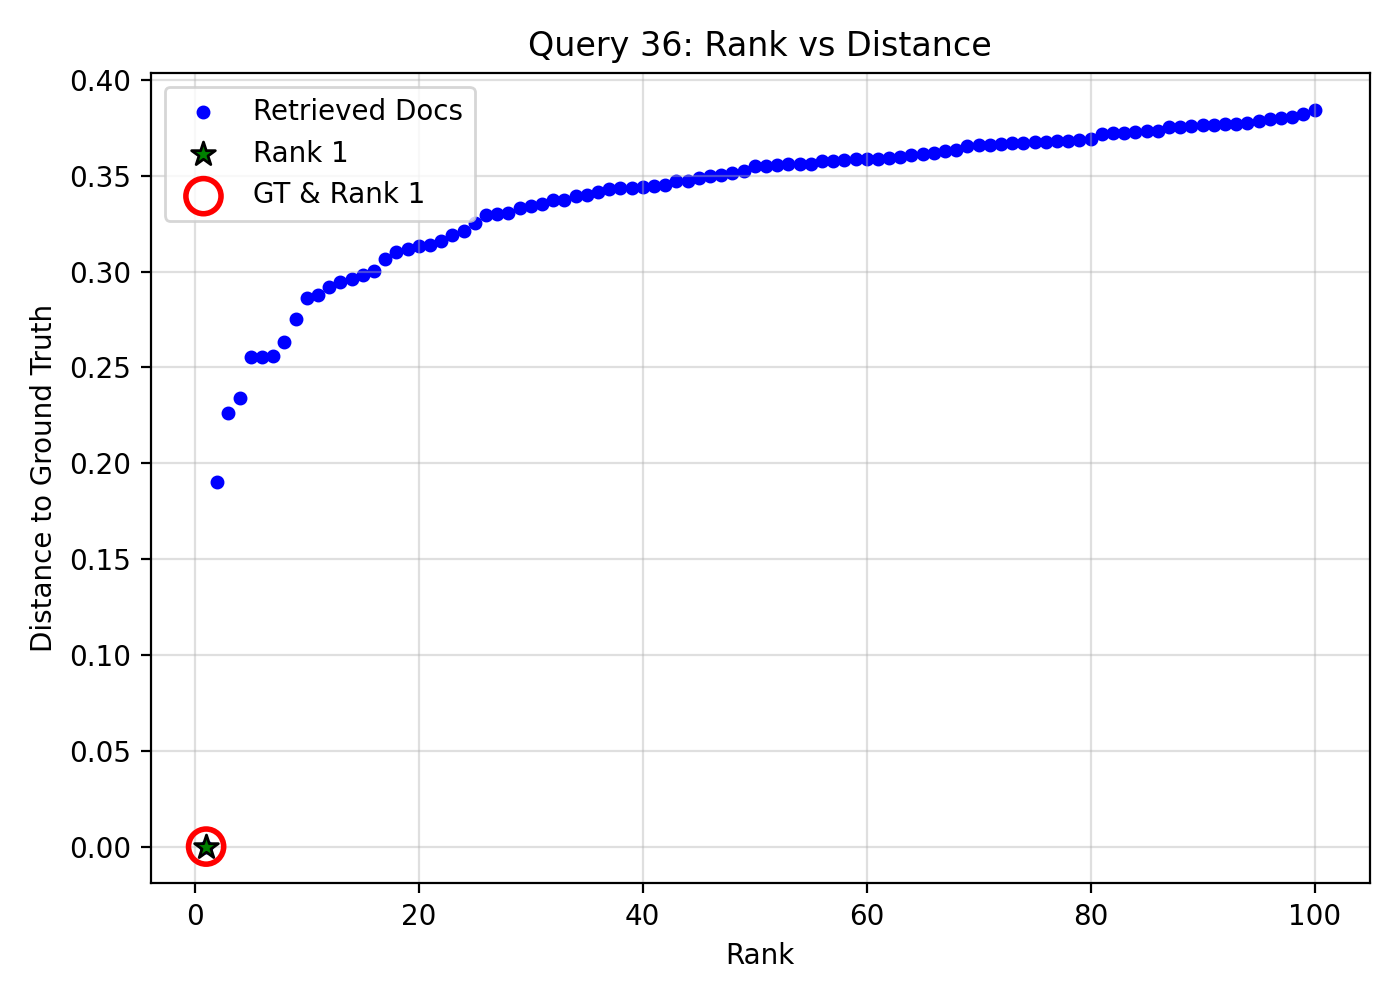

The table this chart was drawn from, first rows:
query_idx, query_gt_id, doc_id, rank, distance, is_gt, is_rank_1
36, 18534072, 989ff0df-360c-4679-805f-ef0864bdf7af, 1, 5.960464477539063e-08, 1, 1
36, 18534072, 73c9a789-b4af-46d1-b8fb-66b9d7ee3936, 2, 0.1901, 0, 0
36, 18534072, 85cc166c-8a63-4015-85e7-1f58abb954c0, 3, 0.2263, 0, 0
36, 18534072, 22ee44fa-ebcf-45a6-af91-d4d22b7a7a0f, 4, 0.2341, 0, 0
36, 18534072, 7184f207-8604-47a6-b38f-cffb5af64df3, 5, 0.2553, 0, 0
36, 18534072, 97ca2f72-86c1-41c1-ac02-497fab65108f, 6, 0.2555, 0, 0
36, 18534072, 4aff3259-51e3-4218-a5bc-038a3f4a3731, 7, 0.2559, 0, 0
36, 18534072, 08779dfa-7a04-42cd-8c03-9782222cff69, 8, 0.2631, 0, 0
36, 18534072, b0314d74-3bf6-407c-8be5-f24577b6ec1e, 9, 0.2755, 0, 0
36, 18534072, 14bb22f7-8b75-41bc-b519-ec1897c4419f, 10, 0.2862, 0, 0
36, 18534072, 4b6ce4e6-8459-4e9b-977a-059da4893a90, 11, 0.2877, 0, 0
36, 18534072, 413147e1-ddfb-4c38-a776-c2e92c5b68c3, 12, 0.2919, 0, 0
36, 18534072, f19a338e-b9b2-4050-a5e5-6b62d00ba356, 13, 0.2948, 0, 0
36, 18534072, 7e50d8fc-4e1d-4317-b4fe-8f095edc940a, 14, 0.2962, 0, 0
36, 18534072, 9c59c800-1b37-4030-8bb4-fd34843f3734, 15, 0.2982, 0, 0
36, 18534072, 916afe18-31d4-45e0-a5c2-a3ff430edaeb, 16, 0.3006, 0, 0
36, 18534072, e2175b9e-cf16-49ac-a81d-96f6eec5d91c, 17, 0.3063, 0, 0
36, 18534072, f1e9f544-10ce-4018-b427-5ee706f18beb, 18, 0.3103, 0, 0
36, 18534072, 97ddabb5-cc3c-48d3-9386-6fea2193ad39, 19, 0.3116, 0, 0
36, 18534072, 20cf7b37-0922-4b6a-a1b8-acb8a8e53232, 20, 0.3136, 0, 0
36, 18534072, ec479204-87fb-4aa6-8535-0952f03c514c, 21, 0.3137, 0, 0
36, 18534072, c6a6c95f-df6b-49d3-9ef5-96f157cc4258, 22, 0.3159, 0, 0
36, 18534072, 0b98ed33-399f-4dea-81d7-69b9c330f935, 23, 0.3193, 0, 0
36, 18534072, edc33063-8e88-44f5-a66e-4fd0cfcbb687, 24, 0.3214, 0, 0
36, 18534072, 79b1ecd3-512d-4e00-be14-2746e67e48d8, 25, 0.3256, 0, 0
36, 18534072, b7c0390f-d4b6-45d0-951d-84aef2e50162, 26, 0.3296, 0, 0
36, 18534072, 6d7f1fe1-15c4-46c1-9fcd-71087cca9120, 27, 0.3301, 0, 0
36, 18534072, cc517e49-7b2d-4747-9e11-86e597735a34, 28, 0.3307, 0, 0
36, 18534072, 957ca12c-036e-4fa8-9fef-ef721d7f2c61, 29, 0.3332, 0, 0
36, 18534072, b35d780e-2463-40a1-8171-78bc43fc5f56, 30, 0.3342, 0, 0
36, 18534072, 9bc0d3dd-b532-41da-a79e-42f494a125d6, 31, 0.3352, 0, 0
36, 18534072, 3d368f59-5e80-4b22-88b8-5e1cef937df6, 32, 0.3371, 0, 0
36, 18534072, 7f414ca4-9c85-4701-b212-caa5594419b1, 33, 0.3373, 0, 0
36, 18534072, 3d37ef4b-b9a7-4e9a-941c-b0e3d7aa6e99, 34, 0.3394, 0, 0
36, 18534072, c3eae940-f730-406a-b6a3-028d3ae9d082, 35, 0.3401, 0, 0
36, 18534072, 1b5fe5be-866b-4d3a-8eb0-f7ba0202025f, 36, 0.3413, 0, 0
36, 18534072, b396ffd5-1c6c-40ca-97e9-6936e420497f, 37, 0.3433, 0, 0
36, 18534072, 37cf17c9-c092-4454-9d9f-5134205459ec, 38, 0.3436, 0, 0
36, 18534072, 85f07684-3a9b-4f25-b0c4-e0874dfbe796, 39, 0.3437, 0, 0
36, 18534072, d065d681-54c8-439a-842d-3ec13fdcbab1, 40, 0.3443, 0, 0
36, 18534072, 7e5c18a6-d382-47f8-8ef3-ab1050d4e7f4, 41, 0.3446, 0, 0
36, 18534072, 61e0b6e1-be8b-4ce0-a577-bd6d8d61b748, 42, 0.3454, 0, 0
36, 18534072, 97f23ec0-a009-4eca-8592-3ebd7bb51c87, 43, 0.3472, 0, 0
36, 18534072, 7ba7b3ca-502e-4484-aafb-f297e3047b2a, 44, 0.3476, 0, 0
36, 18534072, f78c1626-2d82-4923-88a2-6acb333b9785, 45, 0.3487, 0, 0
36, 18534072, 71f1cc0f-b020-47cf-a860-096f3bb55a28, 46, 0.3501, 0, 0
36, 18534072, 8b1f92b0-40cf-4121-ae49-3bee0222e225, 47, 0.3503, 0, 0
36, 18534072, f2b7eb99-ec74-4363-888b-c9b860c22edd, 48, 0.3517, 0, 0
36, 18534072, b6de63e3-e8c9-40d8-874a-8d19b4d115a2, 49, 0.3528, 0, 0
36, 18534072, beb86744-040b-4557-8f83-49e87adeff2f, 50, 0.3553, 0, 0
36, 18534072, 9cbce0e3-ca2d-4cc4-9462-a26b938c497c, 51, 0.3553, 0, 0
36, 18534072, d29b4b9d-b2a4-40e5-9b3e-75ec154692a1, 52, 0.3559, 0, 0
36, 18534072, 08b4d94c-1c66-48ee-b917-e614ff84b55e, 53, 0.3562, 0, 0
36, 18534072, 171ee7f0-eaa0-41cb-bd32-cb2f3817d2d5, 54, 0.3563, 0, 0
36, 18534072, abac6bf4-0fcd-43e1-b8aa-f0b9511ad51b, 55, 0.3564, 0, 0
36, 18534072, a365f9e7-dd1a-4c4a-9fe6-e08489f82cb6, 56, 0.3577, 0, 0
36, 18534072, ca2a5d6b-af2b-47de-af6b-355b03d7acb2, 57, 0.3579, 0, 0
36, 18534072, c65164cc-6211-48ac-ab6e-f68879d00ab9, 58, 0.3583, 0, 0
36, 18534072, a86da23f-aa9e-4fbd-8f82-ca1e2caaed72, 59, 0.3588, 0, 0
36, 18534072, 46e0c988-bda4-453e-9be3-9765bf157d55, 60, 0.3589, 0, 0
... 40 more rows
